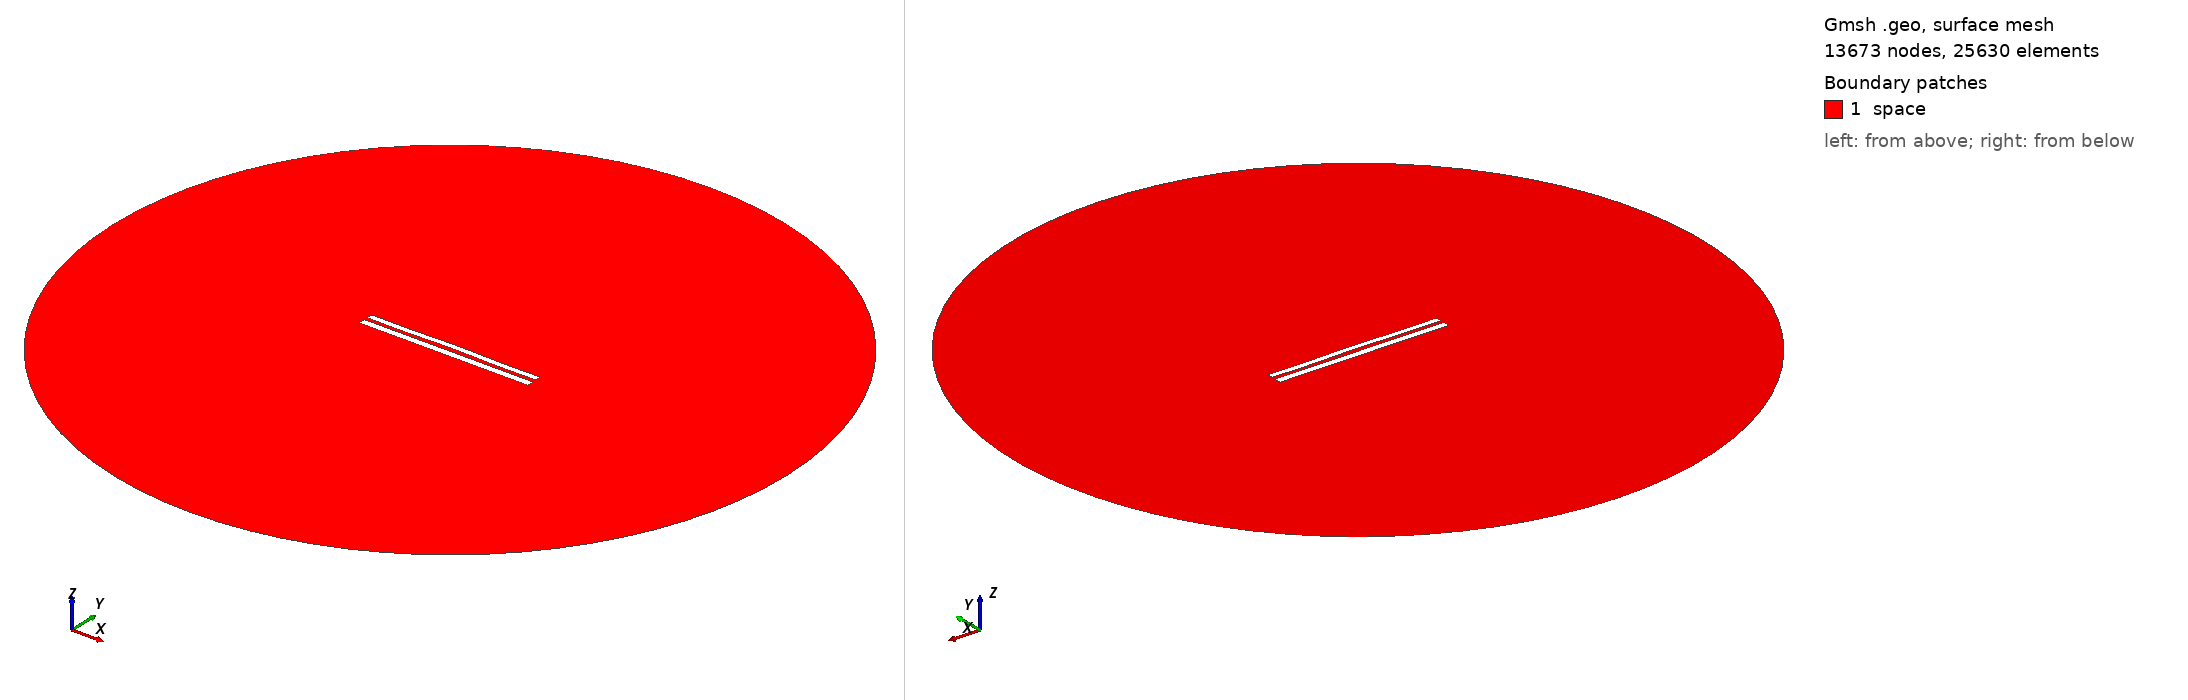

Gmsh geometry script, surface-meshed: 13673 nodes, 25630 surface elements. Boundary patches (legend numbers): 1 space. Left view from above one corner, right view from below the opposite corner. Legend entries are the model's physical surfaces. The drawing asked Gmsh for element sizes between 1% and 20% of the model's largest extent; the script's own settings can give other sizes.

=== 7986.geo (drawn) ===
//---------------------------------------
// Geometry kernel
//---------------------------------------

SetFactory("OpenCASCADE");



//---------------------------------------
// Parameters of the geometry
//---------------------------------------

// Overetch of the upper plate
overetch = 0.25;

// Distance between the plates
distance = 2.0;

// Discretization over the x axis (for the deformation)
nx = 50; 

// Length of the plate
L = 100 - overetch; 

// Number of modes
n = 4; 

// 1st mode coefficient
coeff(1) = 0.07499999999999998;
beta(1) = 0.596864 * 3.1415926535 / L;

// 2nd mode coefficient
coeff(2) = 0.15;
beta(2) = 1.49418 * 3.1415926535 / L;

// 3rd mode coefficient
coeff(3) = 0.0;
beta(3) = 2.50025 * 3.1415926535 / L;

// 4th mode coefficient
coeff(4) = -0.15;
beta(4) = 3.49999 * 3.1415926535 / L;



//---------------------------------------
// Upper plate (deformed rectangle)
//---------------------------------------

// Coordiantes of the upper plate
xmin = -50;
xmax = 50 - overetch;

// Height of the upper plate
yheight = 4 - 2 * overetch;

// Indexes of the points
UpperID[] = {};
LowerID[] = {};
LeftID[] = {};
RightID[] = {};

// Point index
p = 1;

// Horizontal edges
For i In {1:nx}
    x = xmin + (i-1)*(xmax - xmin)/(nx-1);

    y_bottom = distance / 2 + overetch;
    For j In {1:n}
        C = (Cosh(beta(j)*L) + Cos(beta(j)*L)) / (Sinh(beta(j)*L) + Sin(beta(j)*L));
        y_bottom  = y_bottom + coeff(j) * (Cosh(beta(j)*(x+50)) - Cos(beta(j)*(x+50)) - C * (Sinh(beta(j)*(x+50)) - Sin(beta(j)*(x+50))));
    EndFor

    y_top = y_bottom + yheight;

    Point(p) = {x, y_top, 0, 1.0};
    UpperID[i] = p;
    p = p + 1;

    Point(p) = {x, y_bottom, 0, 1.0};
    LowerID[i] = p;
    p = p + 1;
EndFor

// Create point lists
UpperPts[] = {}; LowerPts[] = {};
For i In {1:nx}
  UpperPts[] += {UpperID[i]};
  LowerPts[] += {LowerID[i]};
EndFor

// Build splines
Spline(1) = {UpperPts[]};
Spline(2) = {LowerPts[]};
Line(3) = {LowerPts[nx-1], UpperPts[nx-1]};
Line(4) = {LowerPts[0], UpperPts[0]};

// Build the plane surface
Curve Loop(1) = {2, 3, -1, -4};
Plane Surface(1) = {1};



//---------------------------------------
// Lower plate (rectangle)
//---------------------------------------

// Vertices
Point(1001) = {-50, -1, 0, 1.0};
Point(1002) = { 50, -1, 0, 1.0};
Point(1003) = { 50,  -5, 0, 1.0};
Point(1004) = {-50,  -5, 0, 1.0};

// Edges
Line(5) = {1001, 1002};
Line(6) = {1002, 1003};
Line(7) = {1003, 1004};
Line(8) = {1004, 1001};

// Plane surface
Line Loop(2) = {5, 6, 7, 8};
Plane Surface(2) = {2}; 



//---------------------------------------
// Outer (fictious) boundary
//---------------------------------------

// Points
Point(1005) = {0, 0, 0};       // Center
Point(1006) = {200, 0, 0};     // Start point
Point(1007) = {0, 200, 0};     // 90 degrees
Point(1008) = {-200, 0, 0};    // 180 degrees
Point(1009) = {0, -200, 0};    // 270 degrees

// Circle arcs (each needs start, center, end)
Circle(9) = {1006, 1005, 1007};
Circle(10) = {1007, 1005, 1008};
Circle(11) = {1008, 1005, 1009};
Circle(12) = {1009, 1005, 1006};

// Plane surface for the entire domain
Curve Loop(3) = {9, 10, 11, 12};
Surface(3) = {3};

// Subtract the plates from the whole domain to obtain the actual domain where we want to solve the equations
BooleanDifference{ Surface{3}; Delete; }{ Surface{1}; Surface{2}; Delete; }




//---------------------------------------
// Transfinite Lines/Curves
//---------------------------------------

// Set the number of points on the boundaries
r = 7;

// Plates
Transfinite Curve {1, 2} = 50*r Using Progression 1;
Transfinite Curve {3, 4} = 2*r Using Progression 1;
Transfinite Line {5, 7} = 50*r Using Progression 1;
Transfinite Line {6, 8} = 2*r Using Progression 1;

// Outer boundary
Transfinite Line {9, 10, 11, 12} = 20 Using Progression 1;



//---------------------------------------
// Physical groups
//---------------------------------------                

// Physical curves (boundaries)
Physical Line("force_segment", 10) = {2};
Physical Line("upper_plate", 11) = {1, 3, 4};
Physical Line("lower_plate", 12) = {5, 6, 7, 8};
Physical Line("boundary", 20) = {9, 10, 11, 12};

// Physical Surfaces
Physical Surface("space", 30) = {3};



//---------------------------------------
// 6. Generate the Mesh
//---------------------------------------

// 2D mesh generation
Mesh 2;
